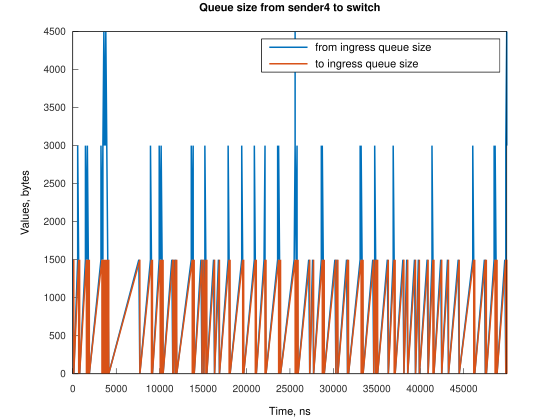

Data behind this chart, as committed beside it:
Time, from_ingress_queue_size, to_ingress_queue_size
0, 1500, nan
111.8, 0, 1500
115.8, 0, 0
561.9, 1500, 0
562.9, 3000, 0
673.7, 1500, 1500
678.6, 1500, 0
785.5, 0, 1500
789.5, 0, 0
1455, 1500, 0
1456, 3000, 0
1567, 1500, 1500
1572, 1500, 0
1678, 3000, 0
1679, 3000, 1500
1683, 3000, 0
1790, 1500, 1500
1794, 1500, 0
1902, 0, 1500
1904, 0, 0
3243, 1500, 0
3244, 3000, 0
3355, 1500, 1500
3360, 1500, 0
3466, 3000, 0
3467, 3000, 1500
3471, 3000, 0
3577, 4500, 0
3578, 4500, 1500
3582, 4500, 0
3690, 3000, 1500
3694, 3000, 0
3801, 4500, 0
3802, 4500, 1500
3806, 4500, 0
3914, 3000, 1500
3918, 3000, 0
4025, 1500, 1500
4029, 1500, 0
4137, 0, 1500
4141, 0, 0
7606, 1500, 0
7718, 0, 1500
7722, 0, 0
8944, 1500, 0
8945, 3000, 0
9056, 1500, 1500
9061, 1500, 0
9167, 0, 1500
9171, 0, 0
9949, 1500, 0
9950, 3000, 0
10060, 1500, 1500
10066, 1500, 0
10171, 3000, 0
10172, 3000, 1500
10176, 3000, 0
10284, 1500, 1500
10286, 1500, 0
10396, 0, 1500
... 194 more rows
